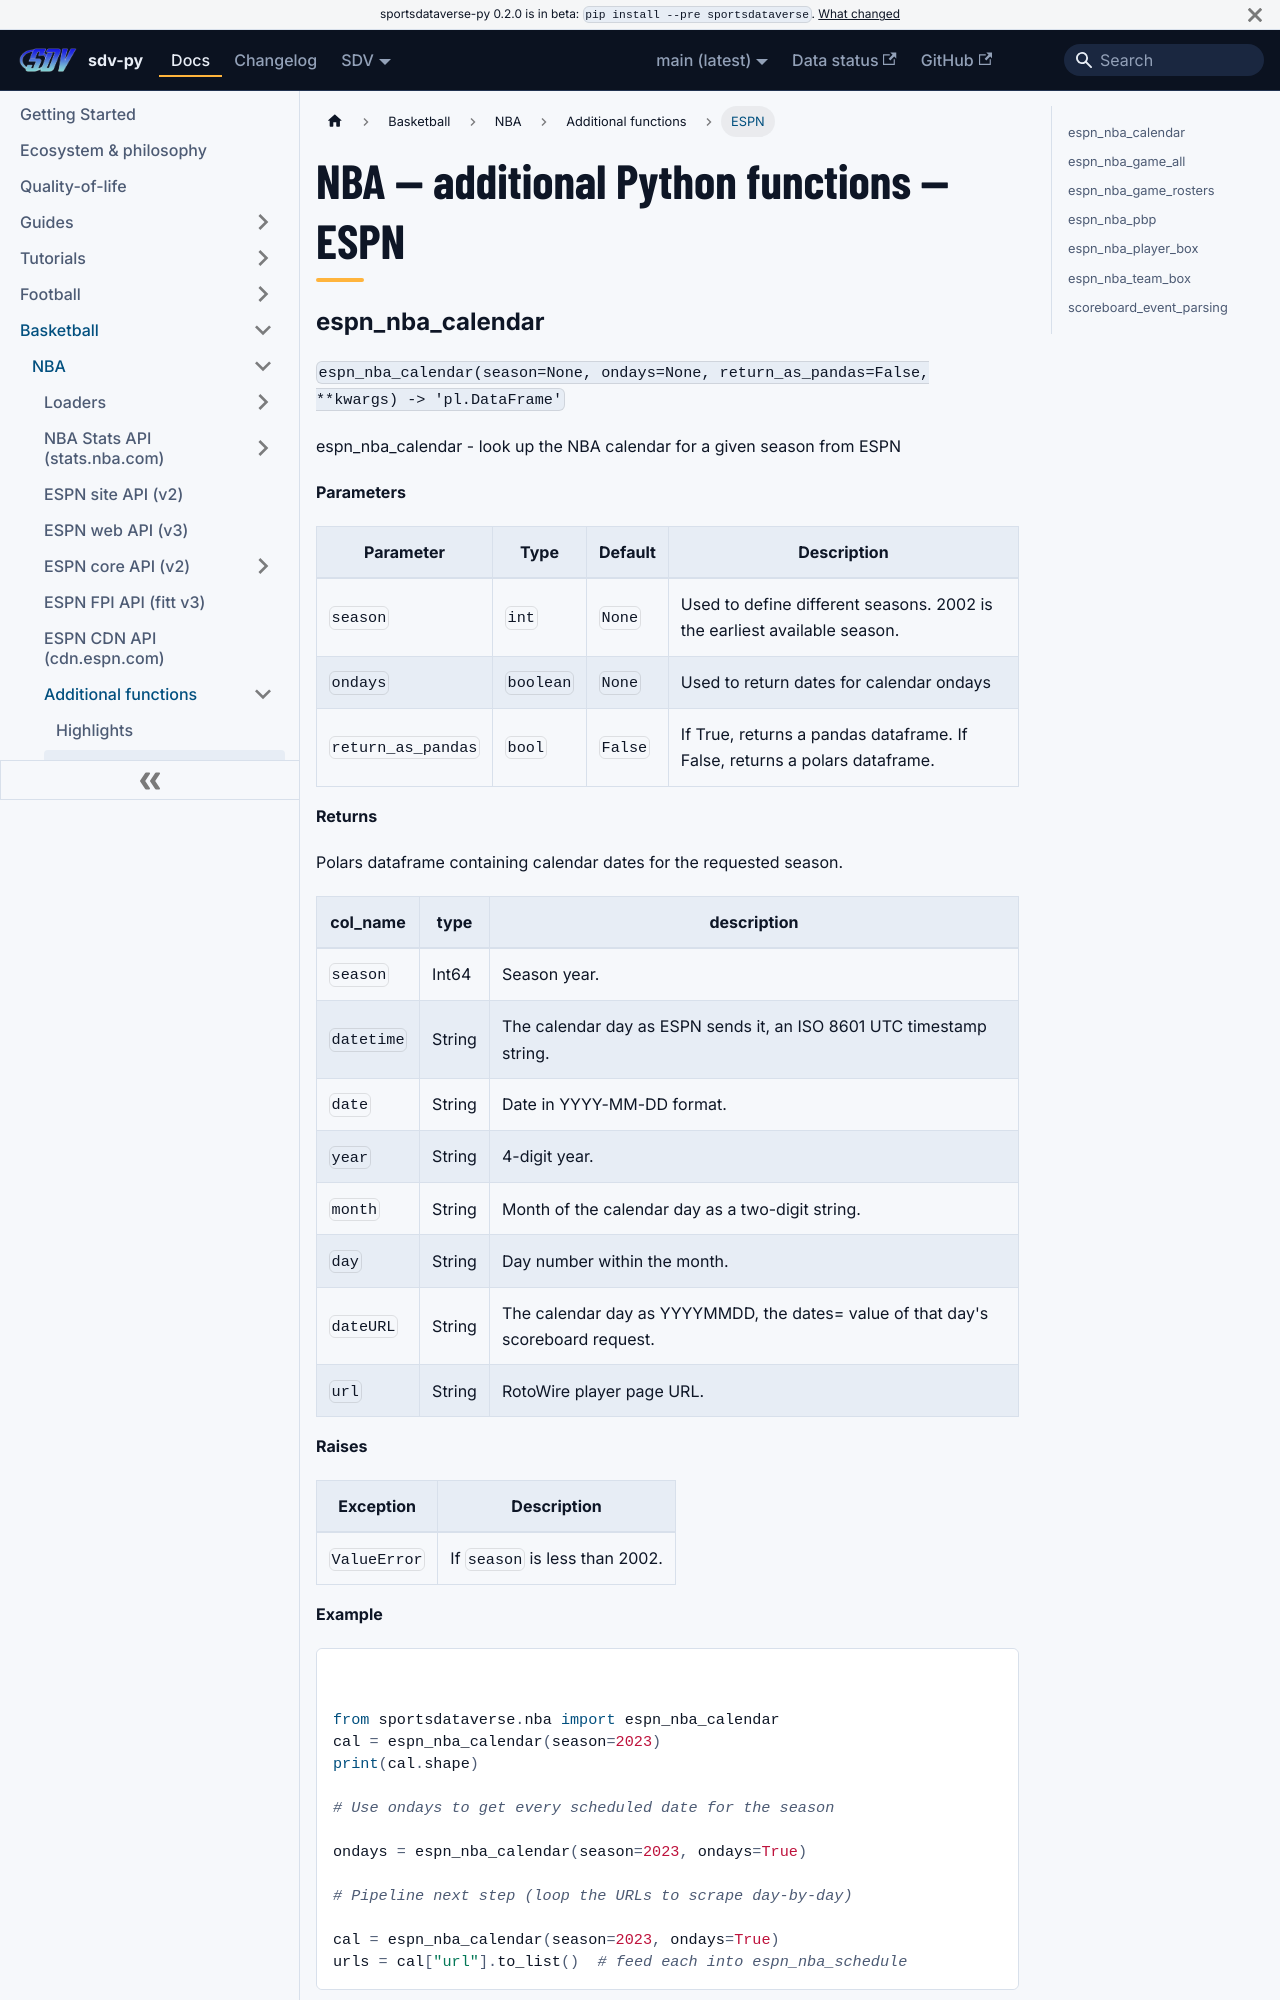

repository: sportsdataverse/sportsdataverse-py · page: docs/nba/reference/additional/espn/index.html · generator: docusaurus

---
title: "NBA — additional Python functions — ESPN"
sidebar_label: "ESPN"
sidebar_position: 2
description: "NBA — additional Python functions — ESPN — function reference in sdv-py, the SportsDataverse Python package."
---
# NBA — additional Python functions — ESPN

### espn_nba_calendar {#espn_nba_calendar}

`espn_nba_calendar(season=None, ondays=None, return_as_pandas=False, **kwargs) -> 'pl.DataFrame'`

espn_nba_calendar - look up the NBA calendar for a given season from ESPN

**Parameters**

| Parameter | Type | Default | Description |
|---|---|---|---|
| `season` | `int` | `None` | Used to define different seasons. 2002 is the earliest available season. |
| `ondays` | `boolean` | `None` | Used to return dates for calendar ondays |
| `return_as_pandas` | `bool` | `False` | If True, returns a pandas dataframe. If False, returns a polars dataframe. |

**Returns**

Polars dataframe containing calendar dates for the requested season.

| col_name | type | description |
|---|---|---|
| `season` | Int64 | Season year. |
| `datetime` | String | The calendar day as ESPN sends it, an ISO 8601 UTC timestamp string. |
| `date` | String | Date in YYYY-MM-DD format. |
| `year` | String | 4-digit year. |
| `month` | String | Month of the calendar day as a two-digit string. |
| `day` | String | Day number within the month. |
| `dateURL` | String | The calendar day as YYYYMMDD, the dates= value of that day's scoreboard request. |
| `url` | String | RotoWire player page URL. |

**Raises**

| Exception | Description |
|---|---|
| `ValueError` | If `season` is less than 2002. |

**Example**

```python
from sportsdataverse.nba import espn_nba_calendar
cal = espn_nba_calendar(season=2023)
print(cal.shape)

# Use ondays to get every scheduled date for the season

ondays = espn_nba_calendar(season=2023, ondays=True)

# Pipeline next step (loop the URLs to scrape day-by-day)

cal = espn_nba_calendar(season=2023, ondays=True)
urls = cal["url"].to_list()  # feed each into espn_nba_schedule
```
